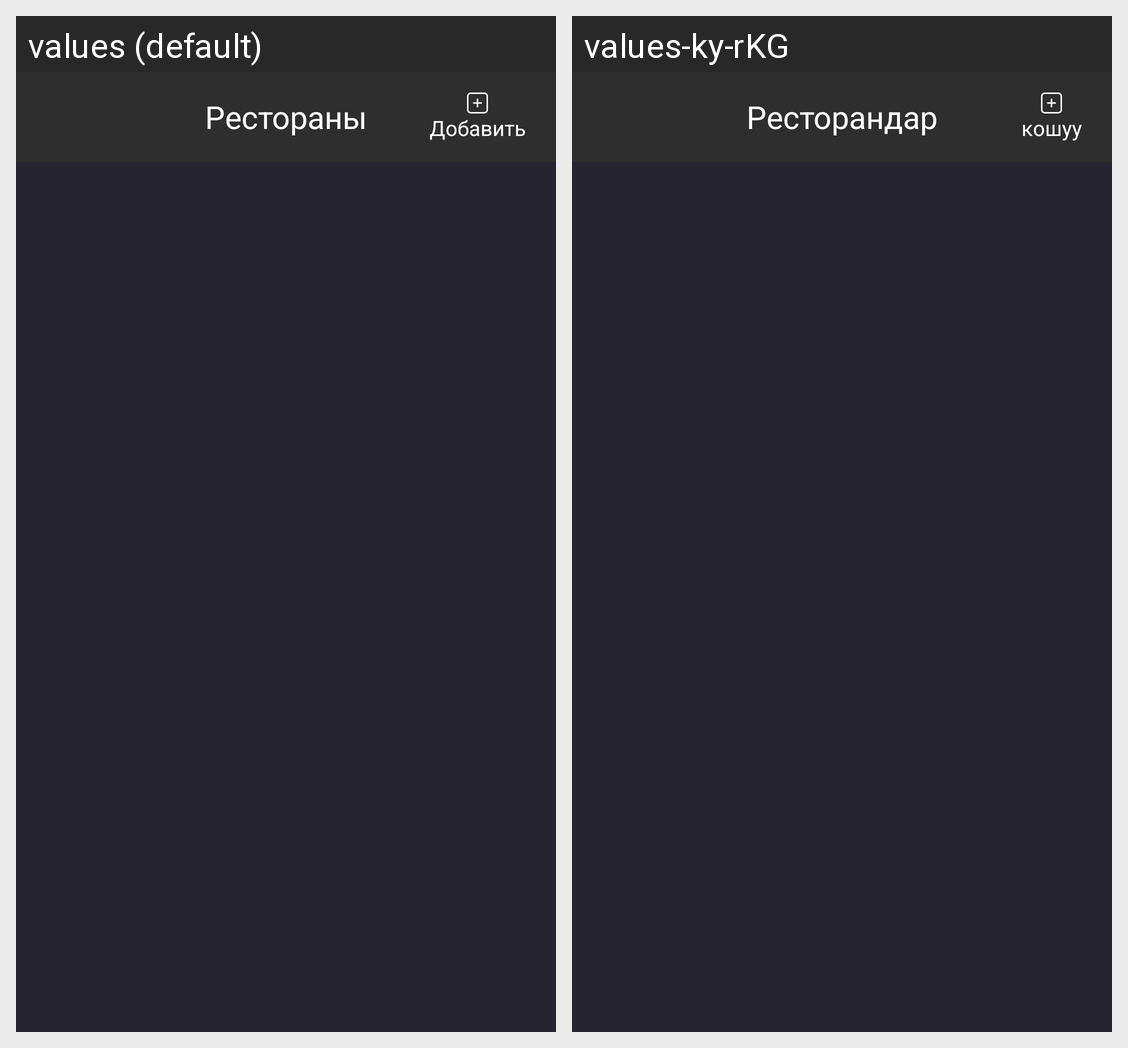

Strings drawn on this Android screen and how each of the app's shown locales translates them:
Android screen res/layout/fragment_restaurant.xml rendered under 2 locales, left to right: values (default), values-ky-rKG. Device: Nexus 5 (rendered at 1080×1920; each locale shown at half size, 540×960, under a caption strip naming it); theme Theme.MuslimCollection.
Strings drawn on this screen, with the default value and each locale's value (text and hints the layout hard-codes, and strings that could not be matched under every locale, appear in the picture but are not listed):

restorany
  values: Рестораны
  values-ky-rKG: Ресторандар

add
  values: Добавить
  values-ky-rKG: кошуу
